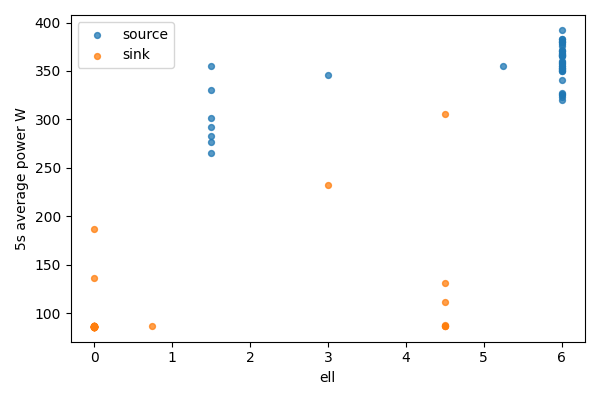

The table this chart was drawn from, first rows:
bucket, bucket_start_s, bucket_end_s, gpu, node, ell, power_mean_w, samples
0, 0.0, 5.0, 0, source, 6.0, 327.6, 20
0, 0.0, 5.0, 1, sink, 0, 86.01, 20
1, 5.0, 10.0, 0, source, 6.0, 320.5, 20
1, 5.0, 10.0, 1, sink, 0, 86, 20
2, 10.0, 15.0, 0, source, 6.0, 357.3, 20
2, 10.0, 15.0, 1, sink, 0, 85.95, 20
3, 15.0, 20.0, 0, source, 6.0, 353.3, 20
3, 15.0, 20.0, 1, sink, 0, 86.05, 20
4, 20.0, 25.0, 0, source, 6.0, 351.2, 20
4, 20.0, 25.0, 1, sink, 0, 86.03, 20
5, 25.0, 30.0, 0, source, 6.0, 358.5, 20
5, 25.0, 30.0, 1, sink, 0, 86.18, 20
6, 30.0, 35.0, 0, source, 6.0, 382.8, 20
6, 30.0, 35.0, 1, sink, 0, 86.19, 20
7, 35.0, 40.0, 0, source, 6.0, 340.4, 20
7, 35.0, 40.0, 1, sink, 0, 86.26, 20
8, 40.0, 45.0, 0, source, 6.0, 326.3, 20
8, 40.0, 45.0, 1, sink, 0, 86.25, 20
9, 45.0, 50.0, 0, source, 6.0, 366.7, 20
9, 45.0, 50.0, 1, sink, 0, 86.71, 20
10, 50.0, 55.0, 0, source, 6.0, 352.2, 20
10, 50.0, 55.0, 1, sink, 0, 86.45, 20
11, 55.0, 60.0, 0, source, 6.0, 378, 20
11, 55.0, 60.0, 1, sink, 0, 86.4, 20
12, 60.0, 65.0, 0, source, 6.0, 379.4, 20
12, 60.0, 65.0, 1, sink, 0, 86.43, 20
13, 65.0, 70.0, 0, source, 6.0, 368.2, 20
13, 65.0, 70.0, 1, sink, 0, 85.97, 20
14, 70.0, 75.0, 0, source, 6.0, 360.7, 20
14, 70.0, 75.0, 1, sink, 0, 85.95, 20
15, 75.0, 80.0, 0, source, 6.0, 323.3, 20
15, 75.0, 80.0, 1, sink, 0, 85.99, 20
16, 80.0, 85.0, 0, source, 6.0, 325.2, 20
16, 80.0, 85.0, 1, sink, 0, 86.28, 20
17, 85.0, 90.0, 0, source, 6.0, 381.2, 20
17, 85.0, 90.0, 1, sink, 0, 86.89, 20
18, 90.0, 95.0, 0, source, 6.0, 353, 20
18, 90.0, 95.0, 1, sink, 0, 86.19, 20
19, 95.0, 100.0, 0, source, 6.0, 365.9, 20
19, 95.0, 100.0, 1, sink, 0, 86.18, 20
20, 100.0, 105.0, 0, source, 6.0, 370.4, 20
20, 100.0, 105.0, 1, sink, 0, 86.21, 20
21, 105.0, 110.0, 0, source, 6.0, 372.1, 20
21, 105.0, 110.0, 1, sink, 0, 86.28, 20
22, 110.0, 115.0, 0, source, 6.0, 370.3, 20
22, 110.0, 115.0, 1, sink, 0, 86.46, 20
23, 115.0, 120.0, 0, source, 6.0, 365.1, 19
23, 115.0, 120.0, 1, sink, 0, 86.37, 19
24, 120.0, 125.0, 0, source, 6.0, 380, 20
24, 120.0, 125.0, 1, sink, 0, 86.45, 20
25, 125.0, 130.0, 0, source, 6.0, 376.1, 20
25, 125.0, 130.0, 1, sink, 0, 86.51, 20
26, 130.0, 135.0, 0, source, 6.0, 392.5, 20
26, 130.0, 135.0, 1, sink, 0, 86.25, 20
27, 135.0, 140.0, 0, source, 6.0, 355.6, 20
27, 135.0, 140.0, 1, sink, 0, 86.07, 20
28, 140.0, 145.0, 0, source, 6.0, 350.4, 20
28, 140.0, 145.0, 1, sink, 0, 87.18, 20
29, 145.0, 150.0, 0, source, 6.0, 355.5, 20
29, 145.0, 150.0, 1, sink, 0, 186.5, 20
... 28 more rows
